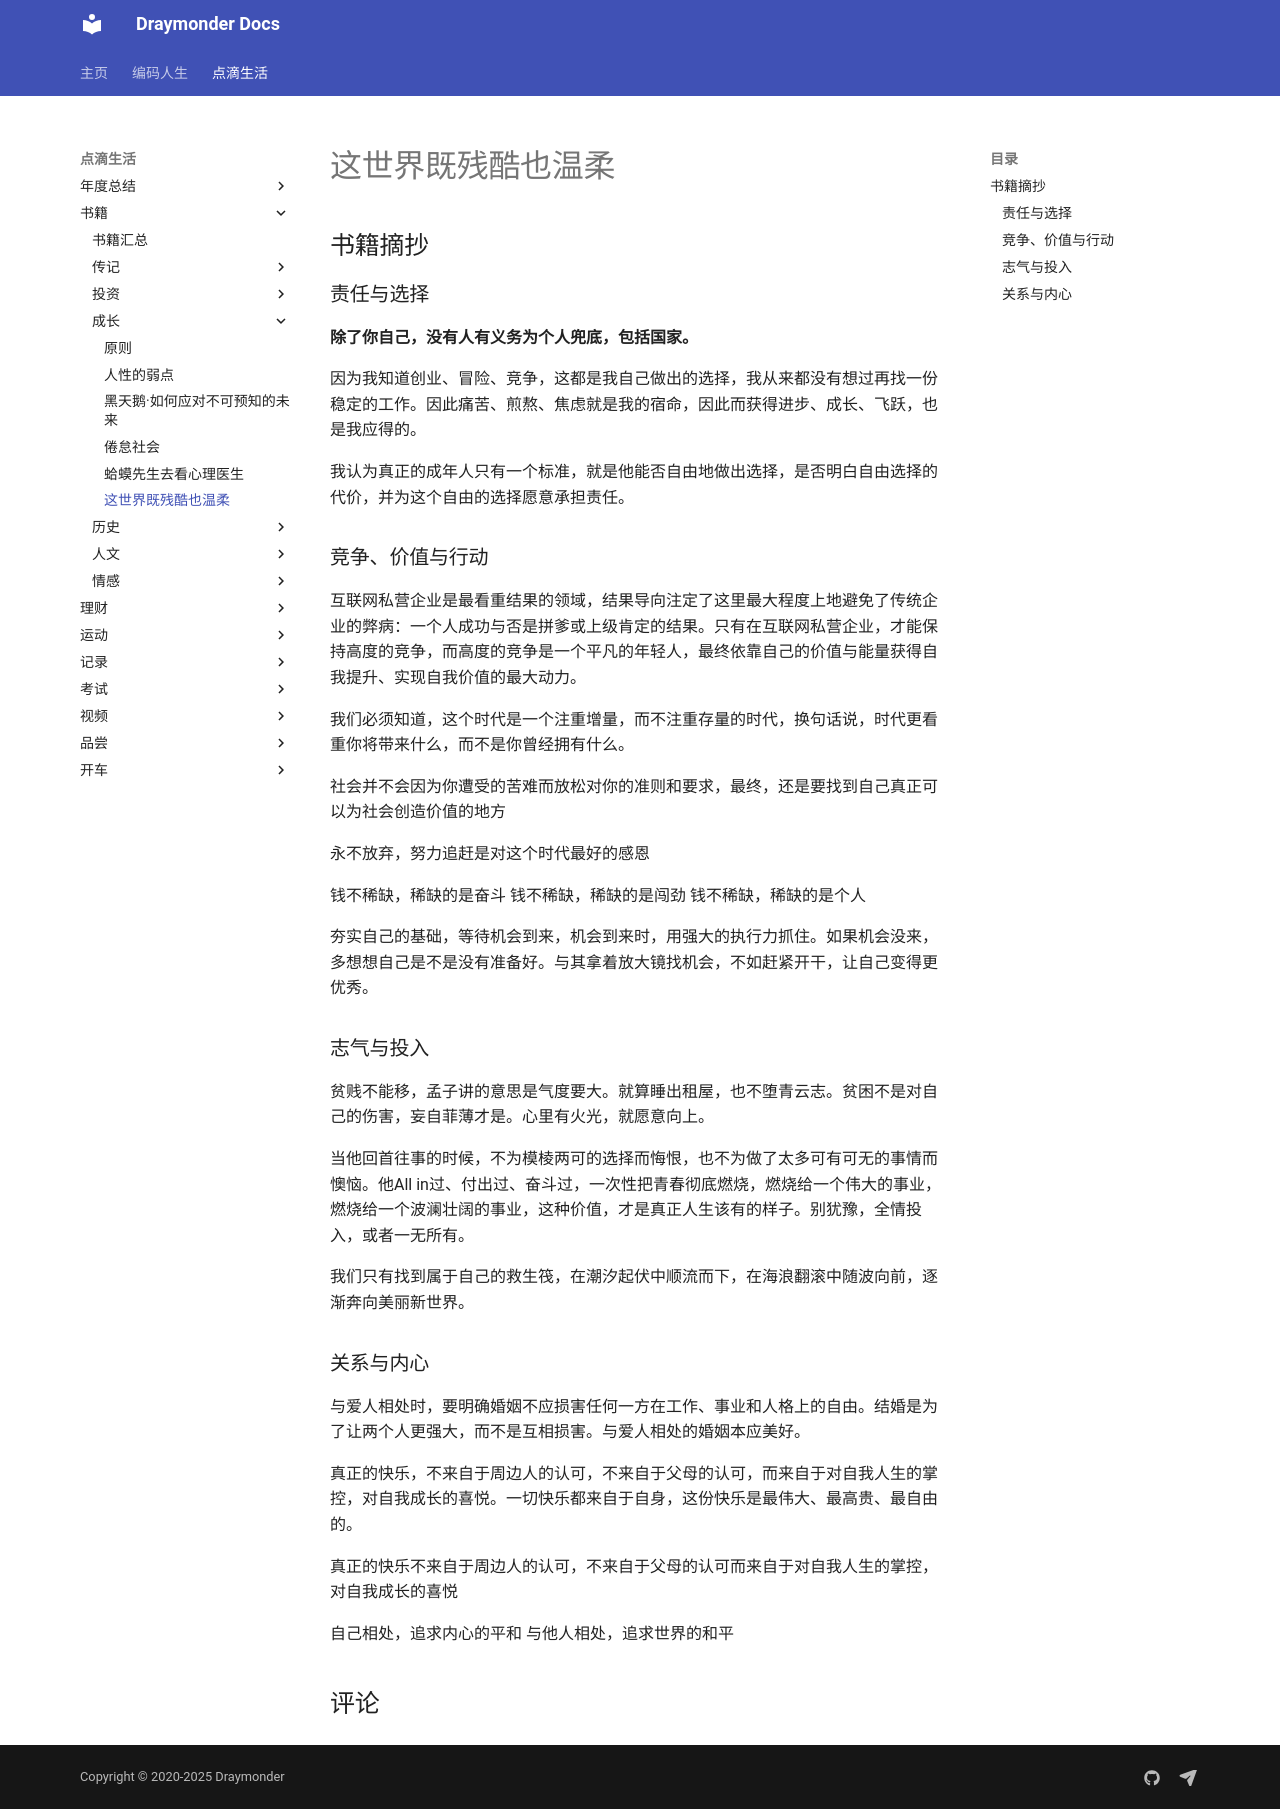

repository: Draymonders/draymonders.github.io · page: enjoy/book/grow/这世界既残酷也温柔/index.html · generator: mkdocs

# 这世界既残酷也温柔

## 书籍摘抄

### 责任与选择

**除了你自己，没有人有义务为个人兜底，包括国家。**

因为我知道创业、冒险、竞争，这都是我自己做出的选择，我从来都没有想过再找一份稳定的工作。因此痛苦、煎熬、焦虑就是我的宿命，因此而获得进步、成长、飞跃，也是我应得的。

我认为真正的成年人只有一个标准，就是他能否自由地做出选择，是否明白自由选择的代价，并为这个自由的选择愿意承担责任。

### 竞争、价值与行动

互联网私营企业是最看重结果的领域，结果导向注定了这里最大程度上地避免了传统企业的弊病：一个人成功与否是拼爹或上级肯定的结果。只有在互联网私营企业，才能保持高度的竞争，而高度的竞争是一个平凡的年轻人，最终依靠自己的价值与能量获得自我提升、实现自我价值的最大动力。

我们必须知道，这个时代是一个注重增量，而不注重存量的时代，换句话说，时代更看重你将带来什么，而不是你曾经拥有什么。

社会并不会因为你遭受的苦难而放松对你的准则和要求，最终，还是要找到自己真正可以为社会创造价值的地方

永不放弃，努力追赶是对这个时代最好的感恩

钱不稀缺，稀缺的是奋斗
钱不稀缺，稀缺的是闯劲
钱不稀缺，稀缺的是个人

夯实自己的基础，等待机会到来，机会到来时，用强大的执行力抓住。如果机会没来，多想想自己是不是没有准备好。与其拿着放大镜找机会，不如赶紧开干，让自己变得更优秀。

### 志气与投入

贫贱不能移，孟子讲的意思是气度要大。就算睡出租屋，也不堕青云志。贫困不是对自己的伤害，妄自菲薄才是。心里有火光，就愿意向上。

当他回首往事的时候，不为模棱两可的选择而悔恨，也不为做了太多可有可无的事情而懊恼。他All in过、付出过、奋斗过，一次性把青春彻底燃烧，燃烧给一个伟大的事业，燃烧给一个波澜壮阔的事业，这种价值，才是真正人生该有的样子。别犹豫，全情投入，或者一无所有。

我们只有找到属于自己的救生筏，在潮汐起伏中顺流而下，在海浪翻滚中随波向前，逐渐奔向美丽新世界。

### 关系与内心

与爱人相处时，要明确婚姻不应损害任何一方在工作、事业和人格上的自由。结婚是为了让两个人更强大，而不是互相损害。与爱人相处的婚姻本应美好。

真正的快乐，不来自于周边人的认可，不来自于父母的认可，而来自于对自我人生的掌控，对自我成长的喜悦。一切快乐都来自于自身，这份快乐是最伟大、最高贵、最自由的。

真正的快乐不来自于周边人的认可，不来自于父母的认可而来自于对自我人生的掌控，对自我成长的喜悦

自己相处，追求内心的平和
与他人相处，追求世界的和平
